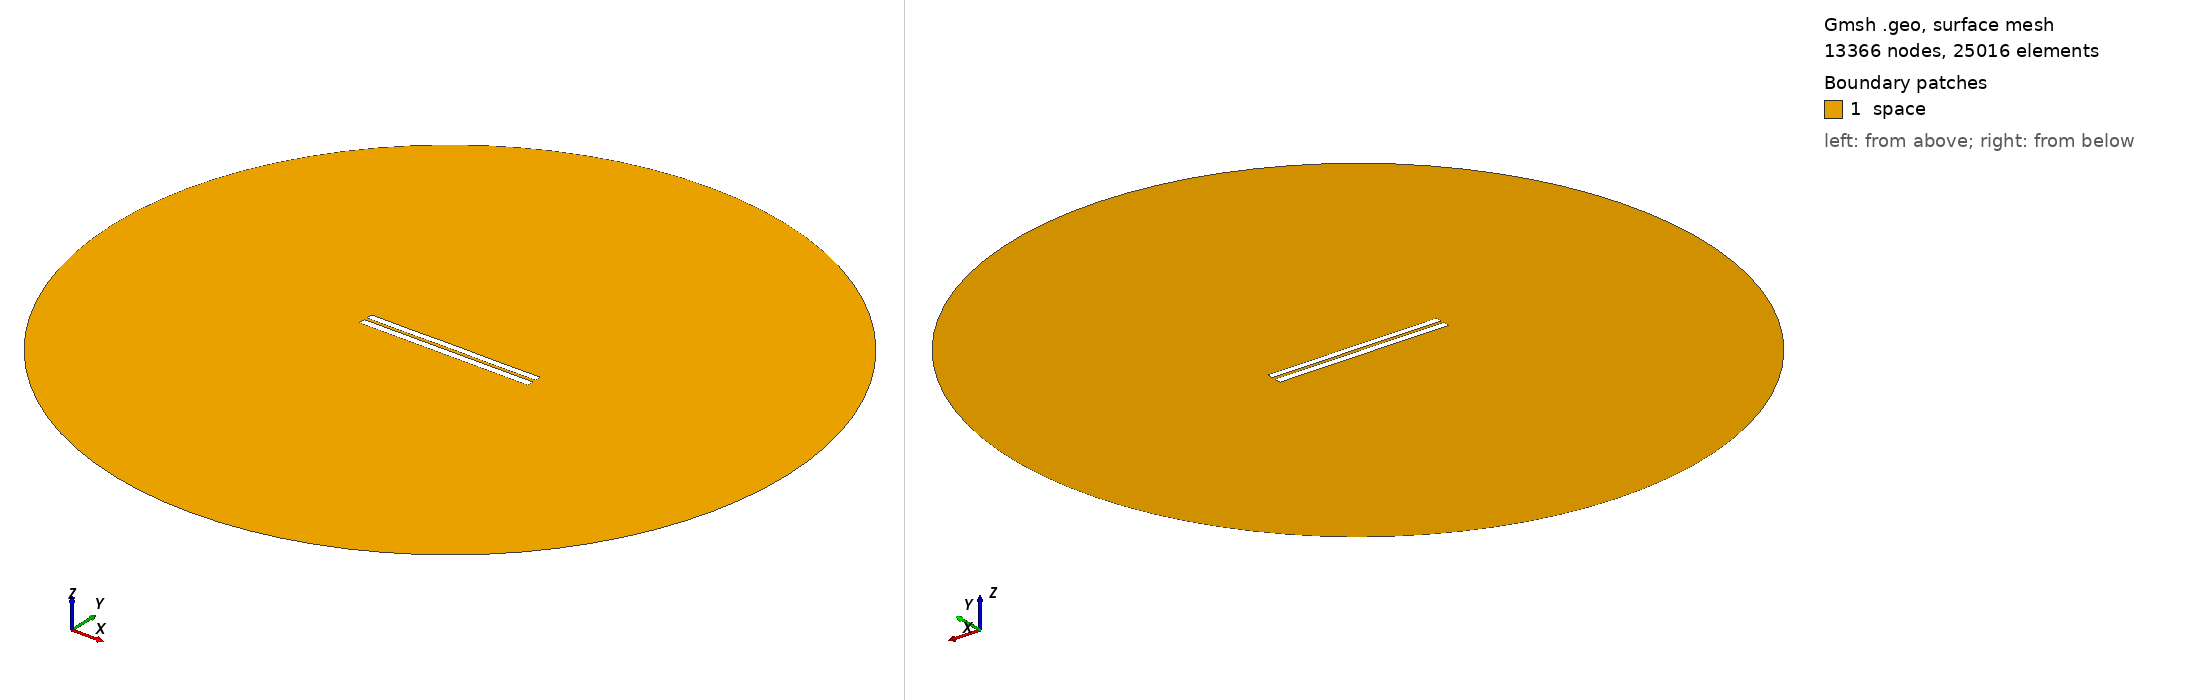

Gmsh geometry script, surface-meshed: 13366 nodes, 25016 surface elements. Boundary patches (legend numbers): 1 space. Left view from above one corner, right view from below the opposite corner. Legend entries are the model's physical surfaces. The drawing asked Gmsh for element sizes between 1% and 20% of the model's largest extent; the script's own settings can give other sizes.

=== 4062.geo (drawn) ===
//---------------------------------------
// Geometry kernel
//---------------------------------------

SetFactory("OpenCASCADE");



//---------------------------------------
// Parameters of the geometry
//---------------------------------------

// Overetch of the upper plate
overetch = 0.125;

// Distance between the plates
distance = 1.75;

// Discretization over the x axis (for the deformation)
nx = 50; 

// Length of the plate
L = 100 - overetch; 

// Number of modes
n = 4; 

// 1st mode coefficient
coeff(1) = 0.0;
beta(1) = 0.596864 * 3.1415926535 / L;

// 2nd mode coefficient
coeff(2) = 0.0;
beta(2) = 1.49418 * 3.1415926535 / L;

// 3rd mode coefficient
coeff(3) = 0.0;
beta(3) = 2.50025 * 3.1415926535 / L;

// 4th mode coefficient
coeff(4) = -0.075;
beta(4) = 3.49999 * 3.1415926535 / L;



//---------------------------------------
// Upper plate (deformed rectangle)
//---------------------------------------

// Coordiantes of the upper plate
xmin = -50;
xmax = 50 - overetch;

// Height of the upper plate
yheight = 4 - 2 * overetch;

// Indexes of the points
UpperID[] = {};
LowerID[] = {};
LeftID[] = {};
RightID[] = {};

// Point index
p = 1;

// Horizontal edges
For i In {1:nx}
    x = xmin + (i-1)*(xmax - xmin)/(nx-1);

    y_bottom = distance / 2 + overetch;
    For j In {1:n}
        C = (Cosh(beta(j)*L) + Cos(beta(j)*L)) / (Sinh(beta(j)*L) + Sin(beta(j)*L));
        y_bottom  = y_bottom + coeff(j) * (Cosh(beta(j)*(x+50)) - Cos(beta(j)*(x+50)) - C * (Sinh(beta(j)*(x+50)) - Sin(beta(j)*(x+50))));
    EndFor

    y_top = y_bottom + yheight;

    Point(p) = {x, y_top, 0, 1.0};
    UpperID[i] = p;
    p = p + 1;

    Point(p) = {x, y_bottom, 0, 1.0};
    LowerID[i] = p;
    p = p + 1;
EndFor

// Create point lists
UpperPts[] = {}; LowerPts[] = {};
For i In {1:nx}
  UpperPts[] += {UpperID[i]};
  LowerPts[] += {LowerID[i]};
EndFor

// Build splines
Spline(1) = {UpperPts[]};
Spline(2) = {LowerPts[]};
Line(3) = {LowerPts[nx-1], UpperPts[nx-1]};
Line(4) = {LowerPts[0], UpperPts[0]};

// Build the plane surface
Curve Loop(1) = {2, 3, -1, -4};
Plane Surface(1) = {1};



//---------------------------------------
// Lower plate (rectangle)
//---------------------------------------

// Vertices
Point(1001) = {-50, -1, 0, 1.0};
Point(1002) = { 50, -1, 0, 1.0};
Point(1003) = { 50,  -5, 0, 1.0};
Point(1004) = {-50,  -5, 0, 1.0};

// Edges
Line(5) = {1001, 1002};
Line(6) = {1002, 1003};
Line(7) = {1003, 1004};
Line(8) = {1004, 1001};

// Plane surface
Line Loop(2) = {5, 6, 7, 8};
Plane Surface(2) = {2}; 



//---------------------------------------
// Outer (fictious) boundary
//---------------------------------------

// Points
Point(1005) = {0, 0, 0};       // Center
Point(1006) = {200, 0, 0};     // Start point
Point(1007) = {0, 200, 0};     // 90 degrees
Point(1008) = {-200, 0, 0};    // 180 degrees
Point(1009) = {0, -200, 0};    // 270 degrees

// Circle arcs (each needs start, center, end)
Circle(9) = {1006, 1005, 1007};
Circle(10) = {1007, 1005, 1008};
Circle(11) = {1008, 1005, 1009};
Circle(12) = {1009, 1005, 1006};

// Plane surface for the entire domain
Curve Loop(3) = {9, 10, 11, 12};
Surface(3) = {3};

// Subtract the plates from the whole domain to obtain the actual domain where we want to solve the equations
BooleanDifference{ Surface{3}; Delete; }{ Surface{1}; Surface{2}; Delete; }




//---------------------------------------
// Transfinite Lines/Curves
//---------------------------------------

// Set the number of points on the boundaries
r = 7;

// Plates
Transfinite Curve {1, 2} = 50*r Using Progression 1;
Transfinite Curve {3, 4} = 2*r Using Progression 1;
Transfinite Line {5, 7} = 50*r Using Progression 1;
Transfinite Line {6, 8} = 2*r Using Progression 1;

// Outer boundary
Transfinite Line {9, 10, 11, 12} = 20 Using Progression 1;



//---------------------------------------
// Physical groups
//---------------------------------------                

// Physical curves (boundaries)
Physical Line("force_segment", 10) = {2};
Physical Line("upper_plate", 11) = {1, 3, 4};
Physical Line("lower_plate", 12) = {5, 6, 7, 8};
Physical Line("boundary", 20) = {9, 10, 11, 12};

// Physical Surfaces
Physical Surface("space", 30) = {3};



//---------------------------------------
// 6. Generate the Mesh
//---------------------------------------

// 2D mesh generation
Mesh 2;
